Run: headless pygame with SDL's dummy video driver; simulated clock (each Clock.tick advances the game by its frame time, no real sleeping); random seed 0; keys injected as events and as key.get_pressed() state; mouse plan: one left click at the window centre at the start of phase 2, then a move to the lower-right quarter at the start of phase 3.
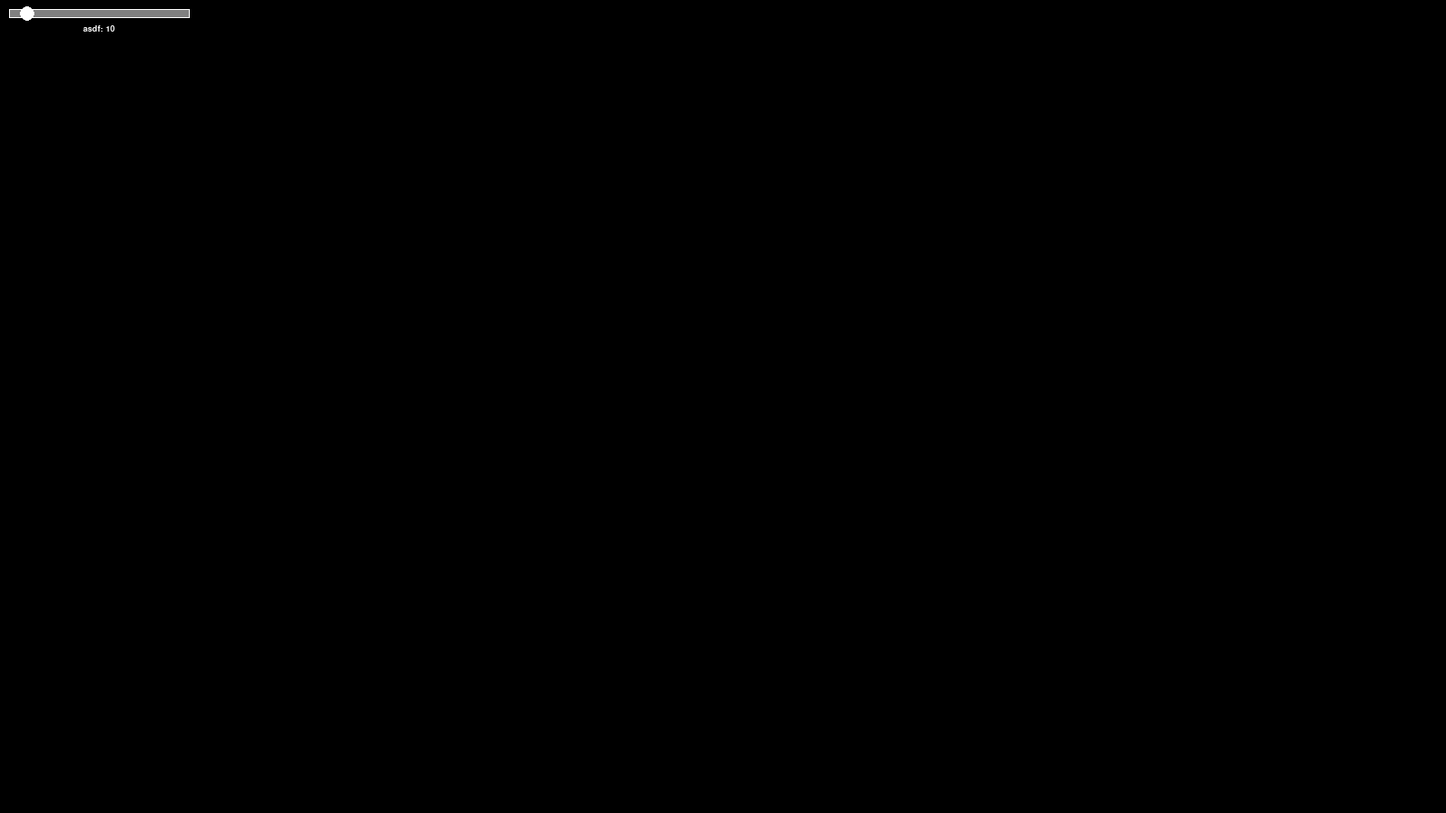
Frame 1 of 4 · flips 1–60 · no input
Frame 2 of 4 · flips 61–180 · clicked the window centre · tapped SPACE, RETURN · held RIGHT (→), D · screen unchanged from frame 1, image omitted
Frame 3 of 4 · flips 181–300 · moved the mouse to the lower-right quarter · held DOWN (↓), S · screen unchanged from frame 2, image omitted
Frame 4 of 4 · flips 301–420 · held LEFT (←), A, UP (↑), W · screen unchanged from frame 3, image omitted

The pygame program that drew these frames:

#  ##### BEGIN GPL LICENSE BLOCK #####
# 
#  This program is free software: you can redistribute it and/or modify
#  it under the terms of the GNU General Public License as published by
#  the Free Software Foundation, either version 3 of the License, or
#  (at your option) any later version.
#
#  This program is distributed in the hope that it will be useful,
#  but WITHOUT ANY WARRANTY; without even the implied warranty of
#  MERCHANTABILITY or FITNESS FOR A PARTICULAR PURPOSE.  See the
#  GNU General Public License for more details.
#
#  You should have received a copy of the GNU General Public License
#  along with this program.  If not, see <https://www.gnu.org/licenses/>.
#
# ##### END GPL LICENSE BLOCK #####

import pygame

SCREEN = (1600, 900)
FPS = 60

BLACK = (0, 0, 0)
GRAY = (128, 128, 128)
WHITE = (255, 255, 255)


class Slider:
    def __init__(self, loc, size, circle_size, font, label, default_val, val_range):
        self.loc = loc
        self.size = size
        self.circle_size = circle_size
        self.font = font
        self.label = label
        self.value = default_val
        self.range = val_range
        self.val_dist = val_range[1] - val_range[0]
        self.dragging = False

    def draw(self, window, events):
        loc = self.loc
        size = self.size

        text = self.font.render(f"{self.label}: {self.value}", 1, WHITE)
        text_loc = (loc[0] + (self.size[0]-text.get_width())//2, self.loc[1]+self.size[1]+7)
        pygame.draw.rect(window, GRAY, loc+size)
        pygame.draw.rect(window, WHITE, loc+size, 1)
        pygame.draw.circle(window, WHITE, (self.value_to_loc(), self.loc[1]+self.size[1]//2), self.circle_size)
        window.blit(text, text_loc)

        mouse_pos = pygame.mouse.get_pos()
        for event in events:
            if event.type == pygame.MOUSEBUTTONDOWN and event.button == 1:
                if loc[0] <= mouse_pos[0] <= loc[0]+size[0] and loc[1] <= mouse_pos[1] <= loc[1]+size[1]:
                    self.dragging = True

        clicked = pygame.mouse.get_pressed()[0]
        if not clicked:
            self.dragging = False
        
        if clicked and self.dragging:
            self.value = self.loc_to_value(mouse_pos[0])

    def loc_to_value(self, loc):
        fac = max(min((loc-self.loc[0]) / self.size[0], 1), 0)
        return int(fac*self.val_dist + self.range[0])

    def value_to_loc(self):
        fac = (self.value-self.range[0]) / self.val_dist
        return fac * self.size[0] + self.loc[0]


def main():
    pygame.init()
    pygame.display.set_caption("Sorting Visualizer - Version 2")
    WINDOW = pygame.display.set_mode(SCREEN)

    clock = pygame.time.Clock()
    test = Slider((10, 10), (200, 10), 8, pygame.font.SysFont("arial", 14), "asdf", 10, (0, 100))
    while True:
        clock.tick(FPS)
        pygame.display.update()
        events = pygame.event.get()
        for event in events:
            if event.type == pygame.QUIT:
                pygame.quit()
                return

        WINDOW.fill(BLACK)
        test.draw(WINDOW, events)


main()
